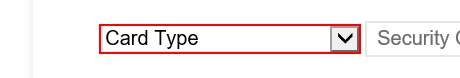
Workflow: PlaceOrder

Step 1: select [cardType] in the drop-down 'card_type' in window 'Order | Pega Studio Training Web Application'
